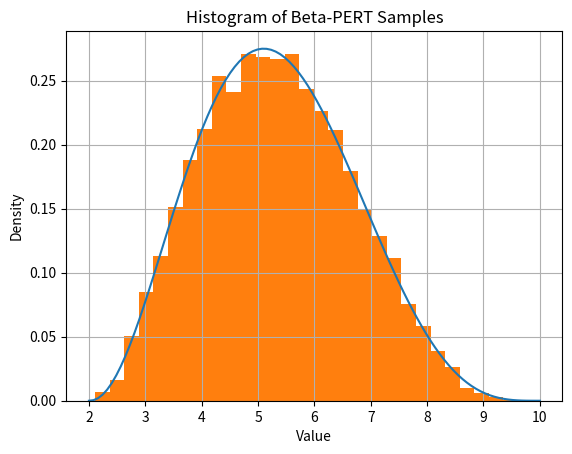

The script that saved this image:
import numpy as np

def beta_pert_parameters(mode: float, min_val: float, max_val: float, scale:float=4.0) -> tuple[float, float]:
    """
    Calculate alpha and beta parameters for a Beta-PERT distribution.

    Source: https://prevalence.cbra.be/?main=functions&sub=betaPERT
    """
    if not (min_val < mode < max_val):
        raise ValueError("mode must be between min and max")
    
    m = mode
    a = min_val
    b = max_val
    k = scale

    mean = (a + k * m + b) / (k + 2)
    std_dev = (b - a) / (k + 2)
    alpha = ( (mean - a) / (b - a) ) * ( (mean - a) * (b - mean) / std_dev**2 - 1 )
    beta = alpha * (b - mean) / (mean - a)

    return alpha, beta

def beta_pert_sample(alpha, beta, min_val, max_val, rng: np.random.Generator) -> float:
    """
    Sample from a Beta-PERT distribution defined by min, max, alpha and beta.
    """
    sample = rng.beta(alpha, beta, size=1)
    # Scale sample back to [min_val, max_val]
    scaled_sample = sample * (max_val - min_val) + min_val
    return scaled_sample


if __name__ == "__main__":
    # Example usage
    concentration = 4.0

    min_val = 2.0
    mode = 5.0
    max_val = 10.0

    import matplotlib.pyplot as plt
    from scipy.stats import beta

    # Take 1000 beta_pert_samples and plot histogram
    alpha_param, beta_param = beta_pert_parameters(mode, min_val, max_val, concentration)
    rng = np.random.default_rng()
    samples = [beta_pert_sample(alpha_param, beta_param, min_val, max_val, rng)[0] for _i in range(10000)]
    
    # Plot the PDF of the Beta distribution along with the histogram of samples
    x = np.linspace(0, 1, 100)
    y = beta.pdf(x, alpha_param, beta_param) / 2.0 * 0.25
    # Scale x back to [min_val, max_val]
    x_scaled = x * (max_val - min_val) + min_val

    plt.plot(x_scaled, y)
    plt.hist(samples, bins=30, density=True)
    plt.title('Histogram of Beta-PERT Samples')
    plt.xlabel('Value')
    plt.ylabel('Density')
    plt.grid()
    plt.savefig("samples_histogram.png")
